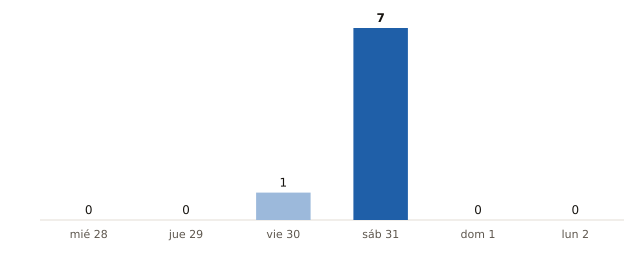

Values plotted in this chart, from the file beside it:
fecha, municipios_prob_90_o_mas
2026-10-28, 0
2026-10-29, 0
2026-10-30, 1
2026-10-31, 7
2026-11-01, 0
2026-11-02, 0
